2-way image classification set "cherry-leaves" from GitHub (UHassam0/mildew-detection-cherry-leaves); label vocabulary: healthy, powdery mildew.

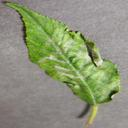
Label: powdery mildew

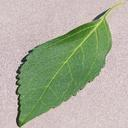
Label: healthy

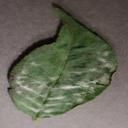
Label: powdery mildew

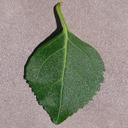
Label: healthy

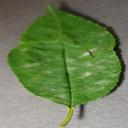
Label: powdery mildew

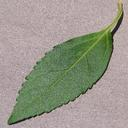
Label: healthy
